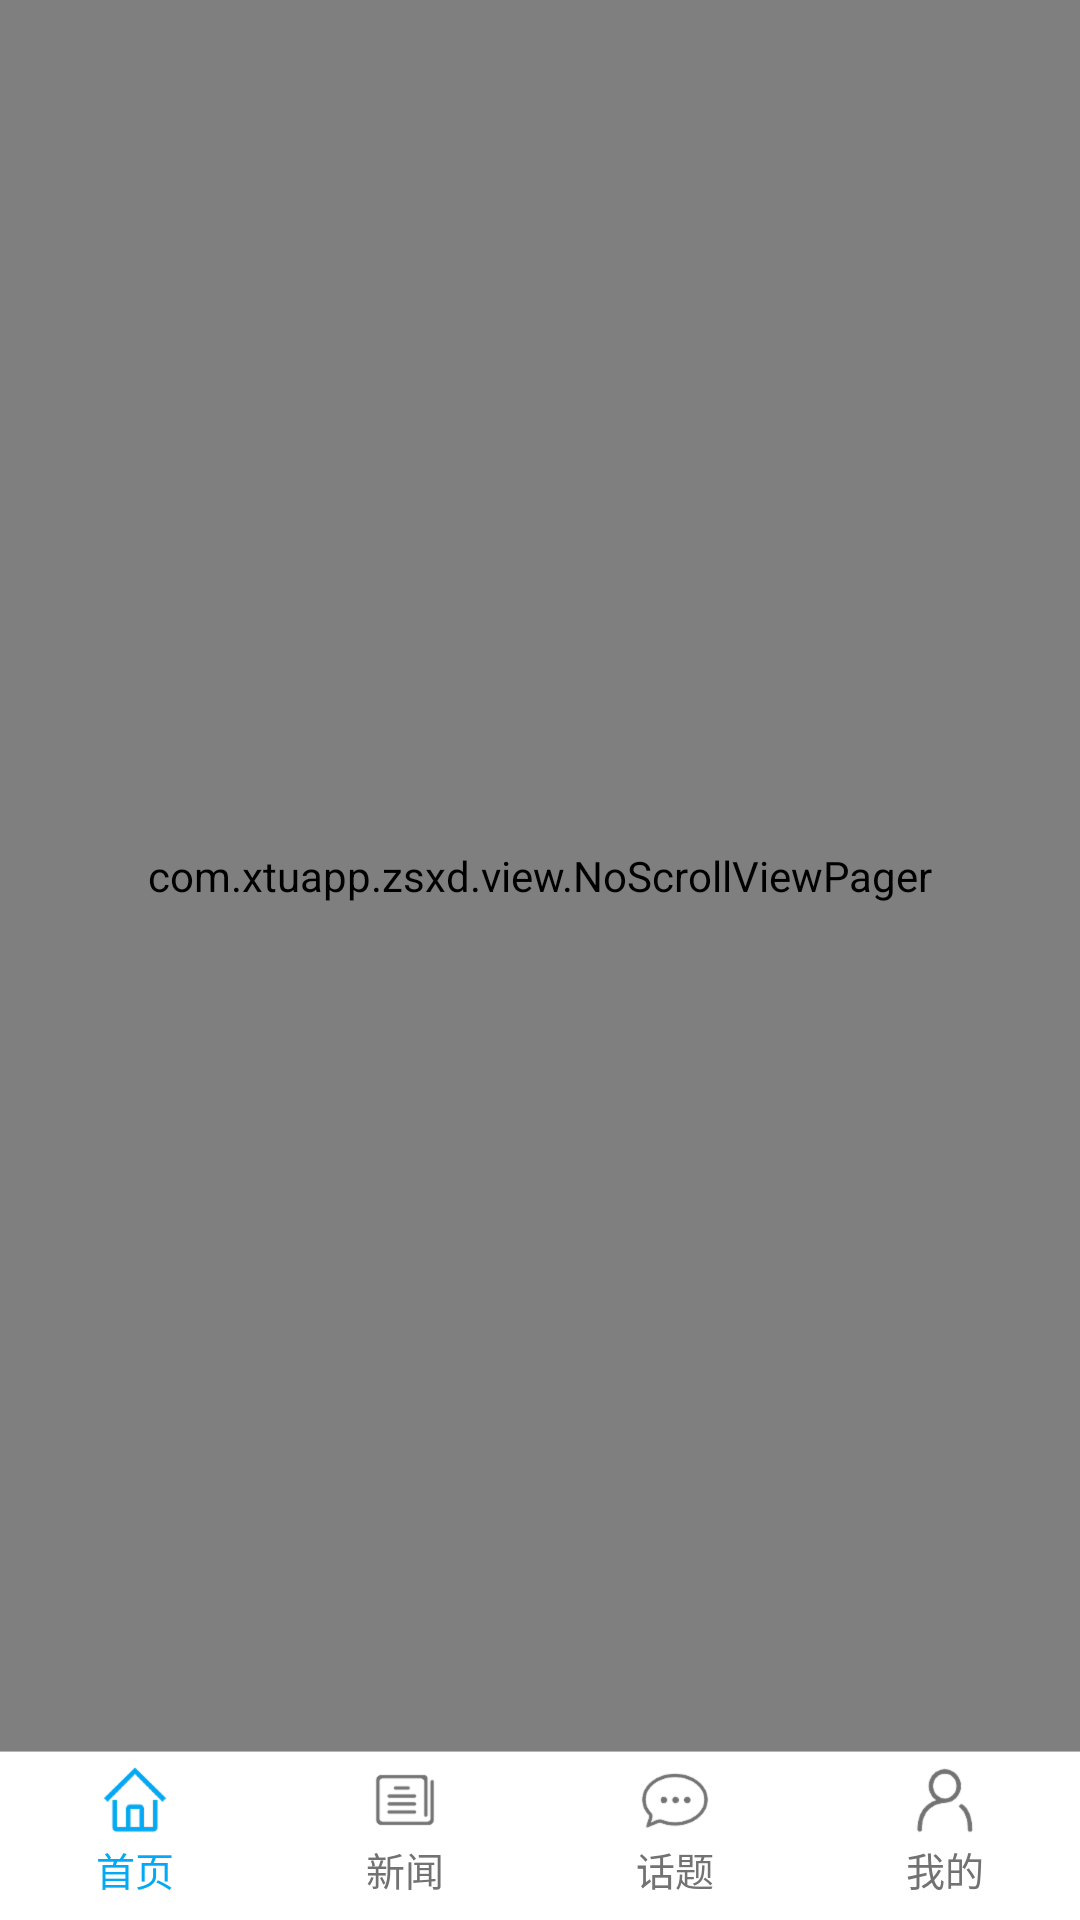

Produce the Android XML layout that renders to this screen, including the resource entries it uses.
<!-- AndroidManifest.xml: application theme AppTheme.NoActionBar -->
<!-- res/layout/activity_home.xml -->
<?xml version="1.0" encoding="utf-8"?>
<LinearLayout xmlns:android="http://schemas.android.com/apk/res/android"
    android:layout_width="match_parent"
    android:layout_height="match_parent"
    android:orientation="vertical">

    <com.xtuapp.zsxd.view.NoScrollViewPager
        android:id="@+id/vp_home"
        android:layout_width="match_parent"
        android:layout_height="match_parent"
        android:layout_weight="1" />

    <View
        android:layout_width="match_parent"
        android:layout_height="0.1dp"
        android:background="@color/colorDivider" />

    <RadioGroup
        android:id="@+id/ra_group"
        android:layout_width="match_parent"
        android:layout_height="@dimen/height_tab_bottom"
        android:background="@color/colorWhite"
        android:orientation="horizontal">

        <RadioButton
            android:id="@+id/rb_home"
            style="@style/BottomTabStyle"
            android:drawableTop="@drawable/btn_tab_home_selector"
            android:checked="true"
            android:text="首页" />

        <RadioButton
            android:id="@+id/rb_news"
            style="@style/BottomTabStyle"
            android:drawableTop="@drawable/btn_tab_news_selector"
            android:text="新闻" />

        <RadioButton
            android:id="@+id/rb_topic"
            style="@style/BottomTabStyle"
            android:drawableTop="@drawable/btn_tab_toopic_selector"
            android:text="话题" />

        <RadioButton
            android:id="@+id/rb_my"
            style="@style/BottomTabStyle"
            android:drawableTop="@drawable/btn_tab_my_selector"
            android:text="我的" />

    </RadioGroup>


</LinearLayout>
<!-- resources referenced by this layout -->
<resources>
  <color name="colorDivider">#B6B6B6</color>
  <color name="colorWhite">#ffffff</color>
  <dimen name="height_tab_bottom">56dp</dimen>
  <!-- drawable btn_tab_home_selector (drawable) -->
  <?xml version="1.0" encoding="utf-8"?>
  <selector xmlns:android="http://schemas.android.com/apk/res/android">
      <item android:drawable="@drawable/icon_home_checked" android:state_checked="true"/>
      <item android:drawable="@drawable/icon_home"/>
  </selector>
  <!-- drawable btn_tab_my_selector (drawable) -->
  <?xml version="1.0" encoding="utf-8"?>
  <selector xmlns:android="http://schemas.android.com/apk/res/android">
      <item android:drawable="@drawable/icon_my_checked" android:state_checked="true"/>
      <item android:drawable="@drawable/icon_my"/>
  </selector>
  <!-- drawable btn_tab_news_selector (drawable) -->
  <?xml version="1.0" encoding="utf-8"?>
  <selector xmlns:android="http://schemas.android.com/apk/res/android">
      <item android:drawable="@drawable/icon_news_checked" android:state_checked="true"/>
      <item android:drawable="@drawable/icon_news"/>
  </selector>
  <!-- drawable btn_tab_toopic_selector (drawable) -->
  <?xml version="1.0" encoding="utf-8"?>
  <selector xmlns:android="http://schemas.android.com/apk/res/android">
      <item android:drawable="@drawable/icon_topic_checked" android:state_checked="true"/>
      <item android:drawable="@drawable/icon_topic"/>
  </selector>
  <style name="BottomTabStyle">
          <item name="android:layout_width">0dp</item>
          <item name="android:layout_height">match_parent</item>
          <item name="android:layout_gravity">center_vertical</item>
          <item name="android:button">@null</item>
          <item name="android:drawablePadding">0dp</item>
          <item name="android:paddingTop">4dp</item>
          <item name="android:paddingBottom">6dp</item>
          <item name="android:textSize">@dimen/textsize_caption</item>
          <item name="android:textColor">@drawable/btn_tab_text_selector</item>
          <item name="android:layout_weight">1</item>
          <item name="android:gravity">center</item>
      </style>
  <style name="AppTheme.NoActionBar">
          <item name="windowActionBar">false</item>
          <item name="windowNoTitle">true</item>
      </style>
  <!-- drawable icon_home_checked: png bitmap (drawable-xxhdpi, 2354 bytes) -->
  <!-- drawable icon_home: png bitmap (drawable-xxhdpi, 1977 bytes) -->
  <!-- drawable icon_my_checked: png bitmap (drawable-xxhdpi, 3334 bytes) -->
  <!-- drawable icon_my: png bitmap (drawable-xxhdpi, 2817 bytes) -->
  <!-- drawable icon_news_checked: png bitmap (drawable-xxhdpi, 1507 bytes) -->
  <!-- drawable icon_news: png bitmap (drawable-xxhdpi, 1295 bytes) -->
  <!-- drawable icon_topic_checked: png bitmap (drawable-xxhdpi, 3885 bytes) -->
  <!-- drawable icon_topic: png bitmap (drawable-xxhdpi, 3228 bytes) -->
  <dimen name="textsize_caption">13sp</dimen>
  <!-- drawable btn_tab_text_selector (drawable) -->
  <?xml version="1.0" encoding="utf-8"?>
  <selector xmlns:android="http://schemas.android.com/apk/res/android">
      <item android:state_checked="true" android:color="@color/colorPrimary"></item>
      <item android:color="@color/colorSecondaryText"></item>
  </selector>
  <color name="colorPrimary">#03A9F4</color>
  <color name="colorSecondaryText">#727272</color>
</resources>
